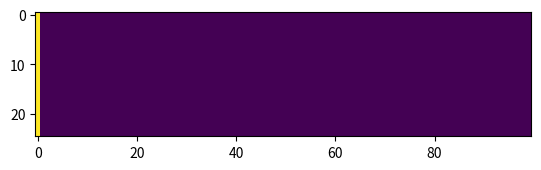

Source code (Python):
import numpy as np
import matplotlib.pyplot as plt
import matplotlib.animation as animation

from tqdm import tqdm


u = 1 # this will become non-constant
s = 0.8

nt = 500
nx = 100
ny = 25

H = 1
L = 10
T = 10

dx = L / nx
dy = H / ny
dt = T / nt

print(f"udt/dx = {u*dt/dx}, s*dt/dy = {s*dt/dy}")


phi = np.zeros((nt, ny, nx))
phi[:, 0, :] = 0 # Boundary condition at the top edge
phi[:, :, 0] = 0.5  # Boundary condition at the left edge

for i in tqdm(range(1, nt)):
    phi[i, :, :] = phi[i - 1, :, :]
    phi[i, 1:, 1:] += - (u*dt/dx) *(phi[i - 1, 1:, 1:] - phi[i - 1, 1:, :-1])
    phi[i, 1:, 1:] += (s*dt/dy) * (phi[i - 1, :-1, 1:] - phi[i - 1, 1:, 1:])

im = plt.imshow(phi[0, :, :], )

def update(frame):
    im.set_array(phi[frame, :, :])
    plt.title(f"Time: {frame * dt:.2f} seconds")

ani = animation.FuncAnimation(plt.gcf(), update, frames=nt, interval=50)
plt.show()
